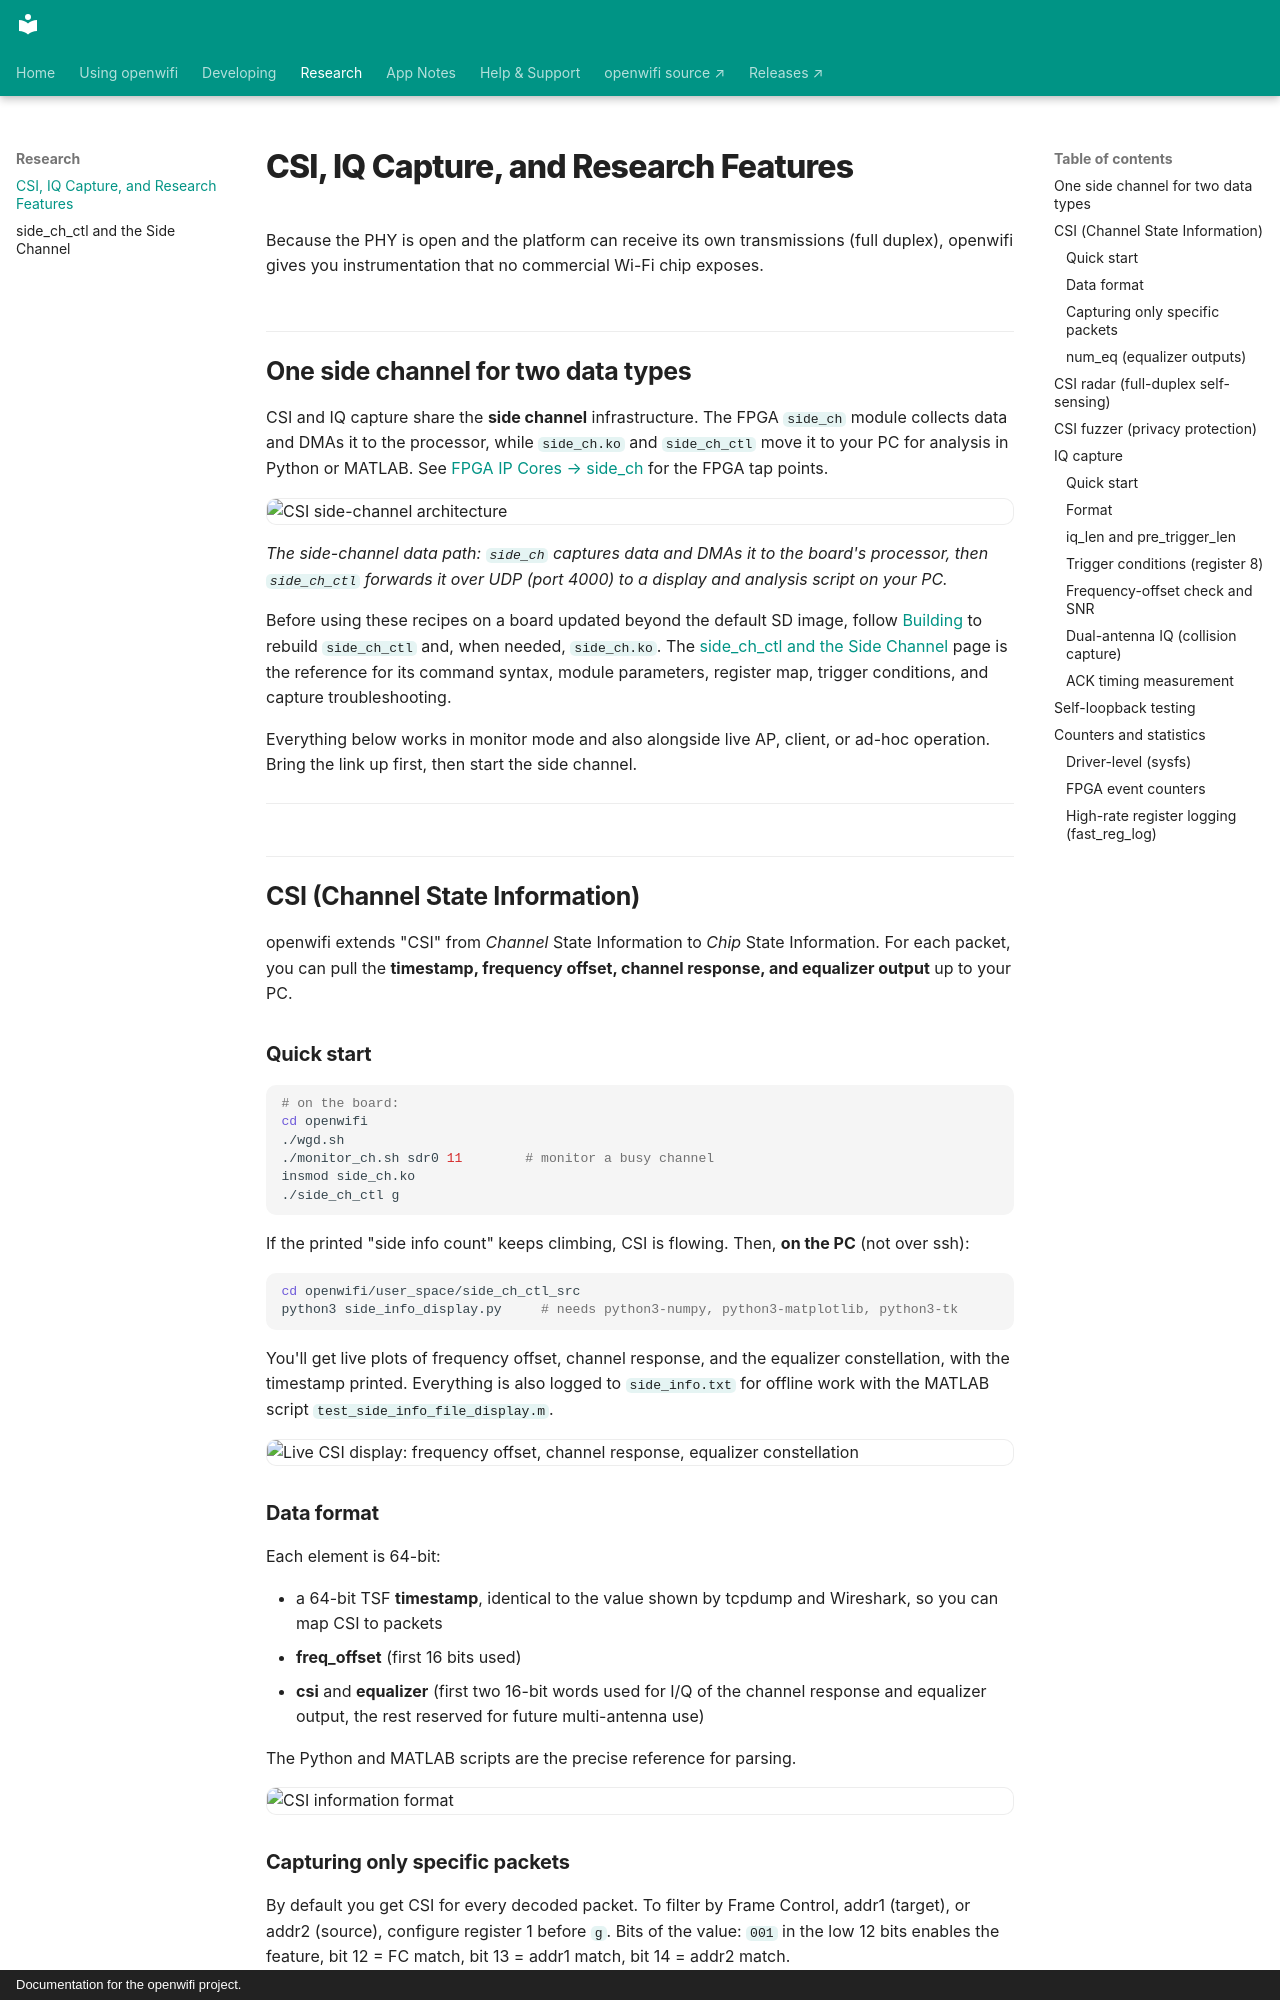

repository: thomas-montano/OpenWifi-Wiki · page: Research-Features/index.html · generator: mkdocs · copyright: Documentation for the openwifi project.

---
description: 'openwifi research features: CSI capture, full-duplex CSI radar, the CSI fuzzer for privacy, raw IQ capture, self-loopback testing, and FPGA counters and statistics.'
---

# CSI, IQ Capture, and Research Features

Because the PHY is open and the platform can receive its own transmissions (full duplex), openwifi gives you instrumentation that no commercial Wi-Fi chip exposes.

## One side channel for two data types

CSI and IQ capture share the **side channel** infrastructure. The FPGA `side_ch` module collects data and DMAs it to the processor, while `side_ch.ko` and `side_ch_ctl` move it to your PC for analysis in Python or MATLAB. See [FPGA IP Cores → side_ch](FPGA-IP-Cores.md#side_ch-the-csi-and-iq-capture-side-channel) for the FPGA tap points.

![CSI side-channel architecture](assets/img/csi-architecture.jpg)

*The side-channel data path: `side_ch` captures data and DMAs it to the board's processor, then `side_ch_ctl` forwards it over UDP (port 4000) to a display and analysis script on your PC.*

Before using these recipes on a board updated beyond the default SD image, follow [Building](side_ch_ctl-and-the-Side-Channel.md#building) to rebuild `side_ch_ctl` and, when needed, `side_ch.ko`. The [side_ch_ctl and the Side Channel](side_ch_ctl-and-the-Side-Channel.md) page is the reference for its command syntax, module parameters, register map, trigger conditions, and capture troubleshooting.

Everything below works in monitor mode and also alongside live AP, client, or ad-hoc operation. Bring the link up first, then start the side channel.

---

## CSI (Channel State Information)

openwifi extends "CSI" from *Channel* State Information to *Chip* State Information. For each packet, you can pull the **timestamp, frequency offset, channel response, and equalizer output** up to your PC.

### Quick start

```bash
# on the board:
cd openwifi
./wgd.sh
./monitor_ch.sh sdr0 11        # monitor a busy channel
insmod side_ch.ko
./side_ch_ctl g
```

If the printed "side info count" keeps climbing, CSI is flowing. Then, **on the PC** (not over ssh):

```bash
cd openwifi/user_space/side_ch_ctl_src
python3 side_info_display.py     # needs python3-numpy, python3-matplotlib, python3-tk
```

You'll get live plots of frequency offset, channel response, and the equalizer constellation, with the timestamp printed. Everything is also logged to `side_info.txt` for offline work with the MATLAB script `test_side_info_file_display.m`.

![Live CSI display: frequency offset, channel response, equalizer constellation](assets/img/csi-screen-shot.jpg)

### Data format

Each element is 64-bit:

- a 64-bit TSF **timestamp**, identical to the value shown by tcpdump and Wireshark, so you can map CSI to packets
- **freq_offset** (first 16 bits used)
- **csi** and **equalizer** (first two 16-bit words used for I/Q of the channel response and equalizer output, the rest reserved for future multi-antenna use)

The Python and MATLAB scripts are the precise reference for parsing.

![CSI information format](assets/img/csi-information-format.jpg)

### Capturing only specific packets

By default you get CSI for every decoded packet. To filter by Frame Control, addr1 (target), or addr2 (source), configure register 1 before `g`. Bits of the value: `001` in the low 12 bits enables the feature, bit 12 = FC match, bit 13 = addr1 match, bit 14 = addr2 match.

```bash
# Capture only packets from source MAC 56:5b:01:ec:e2:8f:
./side_ch_ctl wh1h4001          # enable addr2 (source) match
./side_ch_ctl wh7h01ece28f      # target addr2 = last 32 bits of the MAC
./side_ch_ctl g
```

Set the match targets with `wh5h<FC>` (Frame Control), `wh6h<addr1>`, `wh7h<addr2>`. Only the last 32 bits of a MAC are needed.

### num_eq (equalizer outputs)

Reduce how many equalizer outputs you capture (valid 0 to 8, default 8). Keep the value aligned across all three tools:

```bash
insmod side_ch.ko num_eq_init=3
python3 side_info_display.py 3      # and set num_eq=3 in the MATLAB script
```

---
